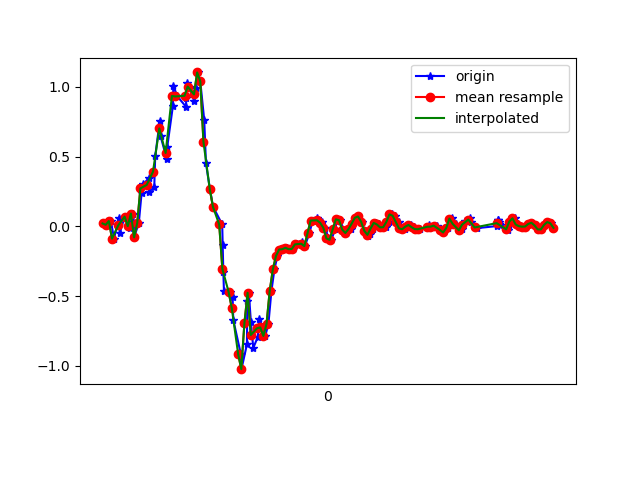

Values plotted in this chart, from the file beside it:
1617668608887, 364245582145925, 0.02146103, -0.10560186, 0.01353603
1617668608910, 364245601187653, 0.01169, -0.06651, -0.002346
1617668608933, 364245620204581, 0.03857, 0.107, 0.009871
1617668608953, 364245639246309, -0.08727, -5.330797E-4, 0.0172
1617668608983, 364245658263253, 0.063, 0.2646, 0.01109
1617668608989, 364245677296277, -0.04573, -0.1178, 0.04408
1617668609021, 364245696337189, 0.07033, 0.06422, 0.006206
1617668609051, 364245715353317, 0.0178, -0.01275, 0.02453
1617668609054, 364245734394213, -0.01397, -0.01886, -0.002346
1617668609076, 364245753435109, 0.09232, 0.3208, -0.02434
1617668609080, 364245772451237, -0.07872, -0.1361, 0.006206
1617668609110, 364245791484389, 0.02513, -0.1068, -0.05732
1617668609128, 364245810524773, 0.2426, 0.07888, -0.09642
1617668609139, 364245829540357, 0.3025, -0.2681, -0.1294
1617668609173, 364245848580773, 0.3464, -0.2962, -0.2442
1617668609176, 364245867596389, 0.2487, -0.7067, -0.3469
1617668609208, 364245886622885, 0.2829, -1.063, -0.43
1617668609214, 364245905662565, 0.5016, -1.254, -0.5252
1617668609243, 364245924677477, 0.7582, -1.752, -0.4678
1617668609248, 364245943717157, 0.647, -2.25, -0.4752
1617668609287, 364245962756837, 0.4857, -2.446, -0.5619
1617668609290, 364245981806789, 0.5676, -2.53, -0.6767
1617668609326, 364246000822085, 0.862, -2.715, -0.7
1617668609329, 364246019862213, 1.009, -2.919, -0.6755
1617668609355, 364246038902341, 0.9316, -3.041, -0.7268
1617668609409, 364246057917701, 0.8583, -3.073, -0.8111
1617668609411, 364246076957893, 0.9207, -3.038, -0.8392
1617668609413, 364246095938885, 1.031, -2.925, -0.8368
1617668609428, 364246114977733, 1.003, -2.73, -0.8551
1617668609460, 364246134016581, 0.9011, -2.486, -0.8881
1617668609471, 364246153030661, 0.9915, -2.194, -0.8734
1617668609483, 364246172069509, 1.104, -1.924, -0.7671
1617668609500, 364246191110405, 1.039, -1.65, -0.6071
1617668609525, 364246210124549, 0.7618, -1.333, -0.4568
1617668609536, 364246229163525, 0.4515, -0.9877, -0.3542
1617668609561, 364246248202437, 0.2683, -0.6334, -0.2394
1617668609581, 364246267216581, 0.1412, -0.2876, -0.09886
1617668609639, 364246286257029, 0.01413, 0.07277, 0.05019
1617668609642, 364246305296005, -0.13, 0.443, 0.1711
1617668609646, 364246324310149, -0.3231, 0.8083, 0.2701
1617668609650, 364246343349125, -0.4611, 1.178, 0.3654
1617668609689, 364246362363397, -0.4709, 1.538, 0.4802
1617668609705, 364246381402373, -0.5063, 1.819, 0.6036
1617668609709, 364246400442181, -0.6688, 2.02, 0.7295
1617668609757, 364246419456389, -0.9144, 2.181, 0.8199
1617668609761, 364246438495429, -1.023, 2.344, 0.7918
1617668609796, 364246457534405, -0.8447, 2.48, 0.727
1617668609798, 364246476548677, -0.5369, 2.56, 0.727
1617668609808, 364246495581893, -0.4758, 2.566, 0.7588
1617668609821, 364246514595973, -0.6859, 2.495, 0.727
1617668609836, 364246533634821, -0.8704, 2.321, 0.6818
1617668609864, 364246552673669, -0.7947, 2.087, 0.6427
1617668609875, 364246571687813, -0.6652, 1.865, 0.6537
1617668609894, 364246590727429, -0.7238, 1.627, 0.6317
1617668609912, 364246609766277, -0.7849, 1.396, 0.5572
1617668609932, 364246628780293, -0.6994, 1.218, 0.457
1617668609951, 364246647819269, -0.4648, 1.06, 0.4057
1617668609970, 364246666858117, -0.3084, 0.9133, 0.3141
1617668609989, 364246685872261, -0.2119, 0.7899, 0.2127
1617668610009, 364246704910213, -0.1655, 0.6433, 0.154
1617668610028, 364246723949061, -0.163, 0.4735, 0.1394
... 90 more rows
